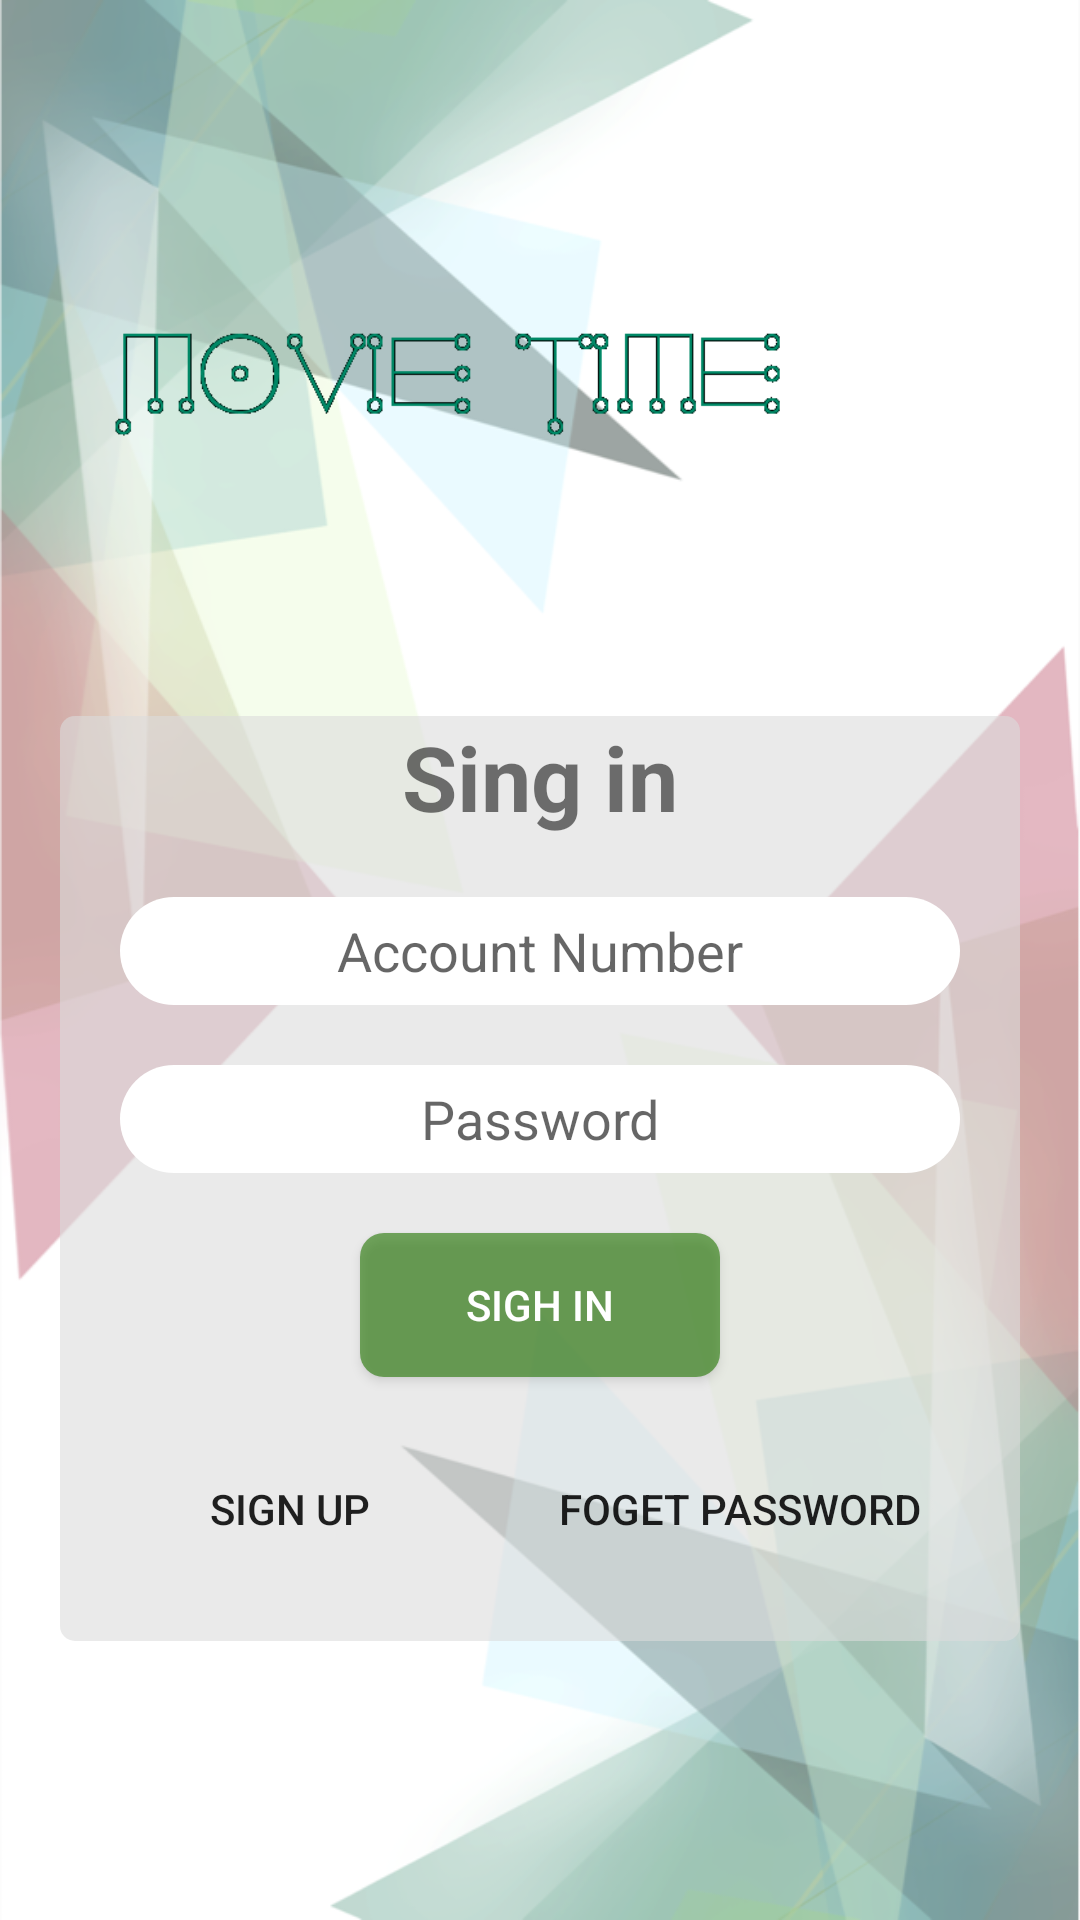

Produce the Android XML layout that renders to this screen, including the resource entries it uses.
<!-- AndroidManifest.xml: application theme AppTheme -->
<!-- res/layout/activity_login.xml -->
<?xml version="1.0" encoding="utf-8"?>
<RelativeLayout xmlns:android="http://schemas.android.com/apk/res/android"
    android:layout_width="match_parent"
    android:layout_height="match_parent"
    android:background="@drawable/login1"
    >


    <ImageView
        android:layout_width="313dp"
        android:layout_height="128dp"
        android:layout_alignParentEnd="true"
        android:layout_alignParentTop="true"
        android:layout_marginEnd="30dp"
        android:layout_marginTop="61dp"
        android:src="@drawable/logo" />

    <ScrollView
        android:layout_width="match_parent"
        android:layout_height="wrap_content"
        android:layout_alignParentBottom="true"
        android:layout_centerHorizontal="true"
        android:layout_marginBottom="93dp"
        android:layout_marginStart="20dp"
        android:layout_marginEnd="20dp"
        >

        <LinearLayout
            android:layout_width="match_parent"
            android:layout_height="match_parent"
            android:background="@drawable/layout_type3"
            android:orientation="vertical">

            <TextView
                android:id="@+id/textView9"
                android:layout_width="match_parent"
                android:layout_height="wrap_content"
                android:text="Sing in"
                android:textAlignment="center"
                android:textSize="30sp"
                android:textStyle="bold"

                />

            <AutoCompleteTextView
                android:id="@+id/loginAccount"
                android:layout_width="match_parent"
                android:layout_height="36dp"
                android:layout_marginEnd="20dp"
                android:layout_marginStart="20dp"
                android:layout_marginTop="20dp"
                android:background="@drawable/text_type1"
                android:hint="Account Number"
                android:textAlignment="center" />

            <AutoCompleteTextView
                android:id="@+id/loginPassword"
                android:layout_width="match_parent"
                android:layout_height="36dp"
                android:layout_marginEnd="20dp"
                android:layout_marginStart="20dp"
                android:layout_marginTop="20dp"
                android:background="@drawable/text_type1"
                android:hint="Password"
                android:textAlignment="center" />

            <Button
                android:id="@+id/button_signin"
                android:layout_width="match_parent"
                android:layout_height="wrap_content"
                android:layout_marginEnd="100dp"
                android:layout_marginStart="100dp"
                android:layout_marginTop="20dp"
                android:background="@drawable/button_type2"
                android:text="Sigh in"
                android:textColor="#ffffff" />

            <LinearLayout
                android:layout_width="match_parent"
                android:layout_height="match_parent"
                android:layout_marginBottom="20dp"
                android:layout_marginTop="20dp"
                android:orientation="horizontal">

                <Button
                    android:id="@+id/signup"
                    android:layout_width="wrap_content"
                    android:layout_height="wrap_content"
                    android:layout_marginEnd="20dp"
                    android:layout_marginStart="20dp"
                    android:layout_weight="1"
                    android:background="#00000000"
                    android:text="Sign up" />

                <Button
                    android:id="@+id/newpassword"
                    android:layout_width="wrap_content"
                    android:layout_height="wrap_content"
                    android:layout_marginEnd="20dp"
                    android:layout_weight="1"
                    android:text="foget password"
                    android:background="#00000000"
                    />
            </LinearLayout>
        </LinearLayout>
    </ScrollView>




</RelativeLayout>
<!-- resources referenced by this layout -->
<resources>
  <!-- drawable button_type2 (drawable) -->
  <?xml version="1.0" encoding="utf-8"?>
  <selector xmlns:android="http://schemas.android.com/apk/res/android">
      <item>
      <shape>
          <solid android:color="#99227700	"/>
          <corners
              android:radius="8dp"/>
      </shape>
      </item>
  </selector>
  <!-- drawable layout_type3 (drawable) -->
  <?xml version="1.0" encoding="utf-8"?>
  <selector xmlns:android="http://schemas.android.com/apk/res/android">
      <item>
          <shape>
              <solid android:color="#99DDDDDD	"/>
              <corners
                  android:radius="5dp"/>
          </shape>
      </item>
  </selector>
  <!-- drawable login1: png bitmap (drawable, 234003 bytes) -->
  <!-- drawable logo: png bitmap (drawable, 2559 bytes) -->
  <!-- drawable text_type1 (drawable) -->
  <?xml version="1.0" encoding="utf-8"?>
  <selector xmlns:android="http://schemas.android.com/apk/res/android">
  
      <item>
          <shape>
              <solid android:color="#FFFFFF"/>
              <corners
                  android:radius="40dp"/>
          </shape>
      </item>
  </selector>
  <style name="AppTheme" parent="Theme.AppCompat.Light.DarkActionBar">
          
          <item name="colorPrimary">@color/colorPrimary</item>
          <item name="colorPrimaryDark">@color/colorPrimaryDark</item>
          <item name="colorAccent">@color/colorAccent</item>
      </style>
  <color name="colorPrimary">#3F51B5</color>
  <color name="colorPrimaryDark">#303F9F</color>
  <color name="colorAccent">#FF4081</color>
</resources>
